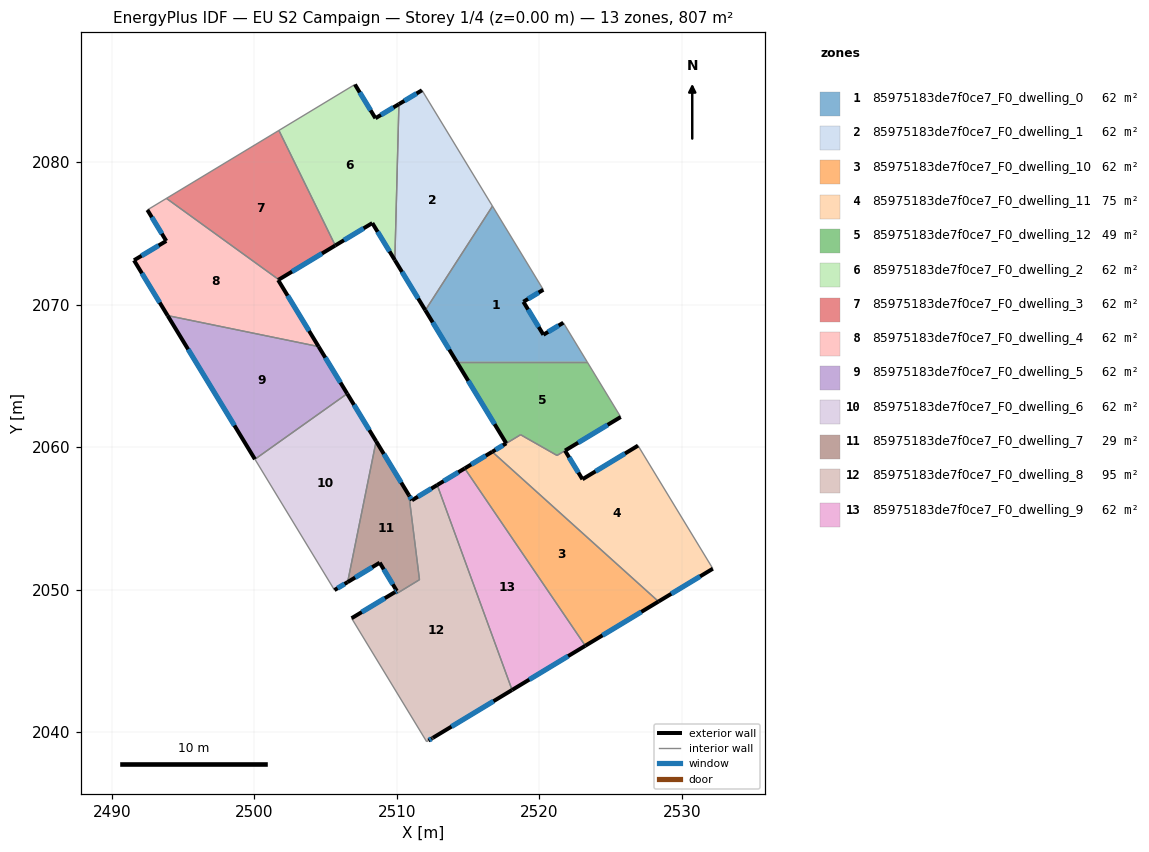
=== STOREY PLAN SPEC (per zone: floor XY polygon, exterior-wall plan segments, windows/doors) ===
zone 1: 85975183de7f0ce7_F0_dwelling_0  (62.0 m²)
  floor: (2520.28, 2071.04) (2518.88, 2070.20) (2520.29, 2067.89) (2521.69, 2068.73) (2523.35, 2066.00) (2514.20, 2066.00) (2512.00, 2069.61) (2516.71, 2076.91)
  exterior wall: (2520.29, 2067.89) – (2518.88, 2070.20)  [2.7 m]
    window: (2519.96, 2068.43) – (2519.21, 2069.66)  [2.3 m²]
  exterior wall: (2521.69, 2068.73) – (2520.29, 2067.89)  [1.6 m]
    window: (2521.36, 2068.53) – (2520.61, 2068.09)  [1.4 m²]
  exterior wall: (2512.00, 2069.61) – (2514.20, 2066.00)  [4.2 m]
    window: (2512.52, 2068.76) – (2513.68, 2066.84)  [3.6 m²]
  exterior wall: (2518.88, 2070.20) – (2520.28, 2071.04)  [1.6 m]
    window: (2519.21, 2070.40) – (2519.95, 2070.85)  [1.4 m²]
  interior walls: 4
zone 2: 85975183de7f0ce7_F0_dwelling_1  (62.1 m²)
  floor: (2511.77, 2085.04) (2516.71, 2076.91) (2512.00, 2069.61) (2509.86, 2073.12) (2510.15, 2084.07)
  exterior wall: (2509.86, 2073.12) – (2512.00, 2069.61)  [4.1 m]
    window: (2510.36, 2072.30) – (2511.50, 2070.43)  [3.5 m²]
  exterior wall: (2511.77, 2085.04) – (2510.15, 2084.07)  [1.9 m]
    window: (2511.39, 2084.82) – (2510.53, 2084.30)  [1.6 m²]
  interior walls: 3
zone 3: 85975183de7f0ce7_F0_dwelling_10  (62.0 m²)
  floor: (2528.36, 2049.17) (2523.23, 2046.06) (2514.77, 2058.51) (2516.70, 2059.67)
  exterior wall: (2516.70, 2059.67) – (2514.77, 2058.51)  [2.3 m]
    window: (2516.24, 2059.40) – (2515.22, 2058.78)  [1.9 m²]
  exterior wall: (2523.23, 2046.06) – (2528.36, 2049.17)  [6.0 m]
    window: (2524.43, 2046.79) – (2527.16, 2048.44)  [5.1 m²]
  interior walls: 2
zone 4: 85975183de7f0ce7_F0_dwelling_11  (74.9 m²)
  floor: (2526.93, 2060.11) (2532.18, 2051.47) (2528.36, 2049.17) (2516.70, 2059.67) (2518.69, 2060.87) (2521.24, 2059.42) (2521.80, 2059.75) (2523.03, 2057.75)
  exterior wall: (2528.36, 2049.17) – (2532.18, 2051.47)  [4.5 m]
    window: (2529.26, 2049.71) – (2531.28, 2050.93)  [3.8 m²]
  exterior wall: (2523.03, 2057.75) – (2521.80, 2059.75)  [2.4 m]
    window: (2522.74, 2058.22) – (2522.09, 2059.28)  [2.0 m²]
  exterior wall: (2526.93, 2060.11) – (2523.03, 2057.75)  [4.6 m]
    window: (2526.01, 2059.55) – (2523.94, 2058.30)  [3.8 m²]
  interior walls: 5
zone 5: 85975183de7f0ce7_F0_dwelling_12  (49.2 m²)
  floor: (2523.35, 2066.00) (2525.71, 2062.12) (2521.81, 2059.76) (2521.24, 2059.42) (2518.68, 2060.87) (2516.70, 2059.67) (2517.68, 2060.27) (2514.20, 2066.00)
  exterior wall: (2514.20, 2066.00) – (2517.68, 2060.27)  [6.7 m]
    window: (2515.01, 2064.65) – (2516.86, 2061.61)  [5.7 m²]
  exterior wall: (2521.81, 2059.76) – (2525.71, 2062.12)  [4.6 m]
    window: (2522.72, 2060.31) – (2524.80, 2061.56)  [3.8 m²]
  exterior wall: (2517.68, 2060.27) – (2516.70, 2059.67)  [1.1 m]
    window: (2517.45, 2060.13) – (2516.93, 2059.81)  [1.0 m²]
  interior walls: 5
zone 6: 85975183de7f0ce7_F0_dwelling_2  (62.0 m²)
  floor: (2510.15, 2084.07) (2509.86, 2073.12) (2508.28, 2075.72) (2505.68, 2074.15) (2501.73, 2082.23) (2507.06, 2085.45) (2508.50, 2083.08)
  exterior wall: (2510.15, 2084.07) – (2508.50, 2083.08)  [1.9 m]
    window: (2509.76, 2083.84) – (2508.89, 2083.31)  [1.6 m²]
  exterior wall: (2508.28, 2075.72) – (2509.86, 2073.12)  [3.0 m]
    window: (2508.65, 2075.11) – (2509.49, 2073.73)  [2.6 m²]
  exterior wall: (2505.68, 2074.15) – (2508.28, 2075.72)  [3.0 m]
    window: (2506.29, 2074.52) – (2507.67, 2075.35)  [2.6 m²]
  exterior wall: (2508.50, 2083.08) – (2507.06, 2085.45)  [2.8 m]
    window: (2508.16, 2083.64) – (2507.40, 2084.89)  [2.3 m²]
  interior walls: 3
zone 7: 85975183de7f0ce7_F0_dwelling_3  (62.0 m²)
  floor: (2501.73, 2082.23) (2505.68, 2074.15) (2501.72, 2071.75) (2493.83, 2077.46)
  exterior wall: (2501.72, 2071.75) – (2505.68, 2074.15)  [4.6 m]
    window: (2502.65, 2072.32) – (2504.75, 2073.59)  [3.9 m²]
  interior walls: 3
zone 8: 85975183de7f0ce7_F0_dwelling_4  (62.0 m²)
  floor: (2501.72, 2071.75) (2501.67, 2071.73) (2504.51, 2067.06) (2493.92, 2069.23) (2491.56, 2073.11) (2493.82, 2074.47) (2492.50, 2076.65) (2493.83, 2077.46)
  exterior wall: (2492.50, 2076.65) – (2493.82, 2074.47)  [2.6 m]
    window: (2492.81, 2076.14) – (2493.51, 2074.98)  [2.2 m²]
  exterior wall: (2501.67, 2071.73) – (2501.72, 2071.75)  [0.1 m]
  exterior wall: (2504.51, 2067.06) – (2501.67, 2071.73)  [5.5 m]
    window: (2503.84, 2068.15) – (2502.34, 2070.63)  [4.6 m²]
  exterior wall: (2491.56, 2073.11) – (2493.92, 2069.23)  [4.5 m]
    window: (2492.11, 2072.20) – (2493.36, 2070.14)  [3.8 m²]
  exterior wall: (2493.82, 2074.47) – (2491.56, 2073.11)  [2.6 m]
    window: (2493.29, 2074.15) – (2492.09, 2073.43)  [2.2 m²]
  interior walls: 3
zone 9: 85975183de7f0ce7_F0_dwelling_5  (62.1 m²)
  floor: (2504.51, 2067.06) (2506.52, 2063.75) (2500.04, 2059.15) (2493.92, 2069.23)
  exterior wall: (2506.52, 2063.75) – (2504.51, 2067.06)  [3.9 m]
    window: (2506.05, 2064.53) – (2504.98, 2066.28)  [3.3 m²]
  exterior wall: (2493.92, 2069.23) – (2500.04, 2059.15)  [11.8 m]
    window: (2495.35, 2066.86) – (2498.60, 2061.52)  [10.0 m²]
  interior walls: 2
zone 10: 85975183de7f0ce7_F0_dwelling_6  (62.1 m²)
  floor: (2506.52, 2063.75) (2508.55, 2060.41) (2506.55, 2050.53) (2505.62, 2049.97) (2500.04, 2059.15)
  exterior wall: (2508.55, 2060.41) – (2506.52, 2063.75)  [3.9 m]
    window: (2508.07, 2061.20) – (2506.99, 2062.97)  [3.3 m²]
  exterior wall: (2505.62, 2049.97) – (2506.55, 2050.53)  [1.1 m]
    window: (2505.84, 2050.10) – (2506.33, 2050.40)  [0.9 m²]
  interior walls: 3
zone 11: 85975183de7f0ce7_F0_dwelling_7  (29.1 m²)
  floor: (2508.55, 2060.41) (2510.85, 2056.62) (2511.59, 2050.70) (2510.20, 2049.85) (2509.95, 2049.70) (2509.87, 2049.83) (2510.00, 2049.91) (2508.80, 2051.89) (2506.55, 2050.53)
  exterior wall: (2510.00, 2049.91) – (2509.87, 2049.83)  [0.1 m]
    window: (2509.97, 2049.89) – (2509.90, 2049.85)  [0.1 m²]
  exterior wall: (2508.80, 2051.89) – (2510.00, 2049.91)  [2.3 m]
    window: (2509.08, 2051.42) – (2509.72, 2050.37)  [2.0 m²]
  exterior wall: (2506.55, 2050.53) – (2508.80, 2051.89)  [2.6 m]
    window: (2507.08, 2050.85) – (2508.27, 2051.57)  [2.2 m²]
  exterior wall: (2510.85, 2056.62) – (2508.55, 2060.41)  [4.4 m]
    window: (2510.31, 2057.51) – (2509.09, 2059.52)  [3.7 m²]
  interior walls: 5
zone 12: 85975183de7f0ce7_F0_dwelling_8  (95.0 m²)
  floor: (2512.84, 2057.34) (2518.09, 2042.96) (2512.53, 2039.60) (2512.50, 2039.58) (2512.47, 2039.57) (2512.22, 2039.41) (2512.09, 2039.33) (2506.83, 2047.99) (2509.87, 2049.83) (2509.95, 2049.70) (2510.21, 2049.86) (2511.59, 2050.70) (2510.85, 2056.62) (2511.06, 2056.27)
  exterior wall: (2512.47, 2039.57) – (2512.50, 2039.58)  [0.0 m]
  exterior wall: (2512.22, 2039.41) – (2512.47, 2039.57)  [0.3 m]
    window: (2512.28, 2039.45) – (2512.41, 2039.53)  [0.3 m²]
  exterior wall: (2509.87, 2049.83) – (2506.83, 2047.99)  [3.6 m]
    window: (2509.16, 2049.40) – (2507.54, 2048.42)  [3.0 m²]
  exterior wall: (2511.06, 2056.27) – (2510.85, 2056.62)  [0.4 m]
    window: (2511.01, 2056.35) – (2510.90, 2056.54)  [0.3 m²]
  exterior wall: (2512.84, 2057.34) – (2511.06, 2056.27)  [2.1 m]
    window: (2512.42, 2057.09) – (2511.48, 2056.52)  [1.7 m²]
  exterior wall: (2512.53, 2039.60) – (2518.09, 2042.96)  [6.5 m]
    window: (2513.84, 2040.39) – (2516.78, 2042.17)  [5.5 m²]
  exterior wall: (2512.50, 2039.58) – (2512.53, 2039.60)  [0.0 m]
  interior walls: 7
zone 13: 85975183de7f0ce7_F0_dwelling_9  (62.1 m²)
  floor: (2514.77, 2058.51) (2523.23, 2046.06) (2518.09, 2042.96) (2512.84, 2057.34)
  exterior wall: (2514.77, 2058.51) – (2512.84, 2057.34)  [2.3 m]
    window: (2514.31, 2058.23) – (2513.29, 2057.62)  [1.9 m²]
  exterior wall: (2518.09, 2042.96) – (2523.23, 2046.06)  [6.0 m]
    window: (2519.30, 2043.69) – (2522.02, 2045.33)  [5.1 m²]
  interior walls: 2

=== DERIVED (storey summary) ===
Building: EU S2 Campaign
Storey: 1 of 4  (floor level z = 0.00 m)
Storey gross floor area: 806.6 m²
Zones on this storey: 13
  - 85975183de7f0ce7_F0_dwelling_0: floor 62.0 m²; exterior wall 10.2 m (30.6 m²); 4 window(s) 8.6 m²; WWR 28.1%
  - 85975183de7f0ce7_F0_dwelling_1: floor 62.1 m²; exterior wall 6.0 m (18.0 m²); 2 window(s) 5.1 m²; WWR 28.1%
  - 85975183de7f0ce7_F0_dwelling_10: floor 62.0 m²; exterior wall 8.3 m (24.8 m²); 2 window(s) 7.0 m²; WWR 28.1%
  - 85975183de7f0ce7_F0_dwelling_11: floor 74.9 m²; exterior wall 11.4 m (34.1 m²); 3 window(s) 9.6 m²; WWR 28.1%
  - 85975183de7f0ce7_F0_dwelling_12: floor 49.2 m²; exterior wall 12.4 m (37.2 m²); 3 window(s) 10.5 m²; WWR 28.1%
  - 85975183de7f0ce7_F0_dwelling_2: floor 62.0 m²; exterior wall 10.8 m (32.3 m²); 4 window(s) 9.1 m²; WWR 28.1%
  - 85975183de7f0ce7_F0_dwelling_3: floor 62.0 m²; exterior wall 4.6 m (13.9 m²); 1 window(s) 3.9 m²; WWR 28.1%
  - 85975183de7f0ce7_F0_dwelling_4: floor 62.0 m²; exterior wall 15.2 m (45.7 m²); 4 window(s) 12.8 m²; WWR 28.0%
  - 85975183de7f0ce7_F0_dwelling_5: floor 62.1 m²; exterior wall 15.7 m (47.0 m²); 2 window(s) 13.2 m²; WWR 28.1%
  - 85975183de7f0ce7_F0_dwelling_6: floor 62.1 m²; exterior wall 5.0 m (15.0 m²); 2 window(s) 4.2 m²; WWR 28.1%
  - 85975183de7f0ce7_F0_dwelling_7: floor 29.1 m²; exterior wall 9.5 m (28.6 m²); 4 window(s) 8.0 m²; WWR 28.1%
  - 85975183de7f0ce7_F0_dwelling_8: floor 95.0 m²; exterior wall 12.9 m (38.7 m²); 5 window(s) 10.8 m²; WWR 28.0%
  - 85975183de7f0ce7_F0_dwelling_9: floor 62.1 m²; exterior wall 8.3 m (24.8 m²); 2 window(s) 7.0 m²; WWR 28.1%
Zone adjacency (shared interzone walls):
  - 85975183de7f0ce7_F0_dwelling_0 ↔ 85975183de7f0ce7_F0_dwelling_1
  - 85975183de7f0ce7_F0_dwelling_0 ↔ 85975183de7f0ce7_F0_dwelling_12
  - 85975183de7f0ce7_F0_dwelling_1 ↔ 85975183de7f0ce7_F0_dwelling_2
  - 85975183de7f0ce7_F0_dwelling_10 ↔ 85975183de7f0ce7_F0_dwelling_11
  - 85975183de7f0ce7_F0_dwelling_10 ↔ 85975183de7f0ce7_F0_dwelling_9
  - 85975183de7f0ce7_F0_dwelling_11 ↔ 85975183de7f0ce7_F0_dwelling_12
  - 85975183de7f0ce7_F0_dwelling_2 ↔ 85975183de7f0ce7_F0_dwelling_3
  - 85975183de7f0ce7_F0_dwelling_3 ↔ 85975183de7f0ce7_F0_dwelling_4
  - 85975183de7f0ce7_F0_dwelling_4 ↔ 85975183de7f0ce7_F0_dwelling_5
  - 85975183de7f0ce7_F0_dwelling_5 ↔ 85975183de7f0ce7_F0_dwelling_6
  - 85975183de7f0ce7_F0_dwelling_6 ↔ 85975183de7f0ce7_F0_dwelling_7
  - 85975183de7f0ce7_F0_dwelling_7 ↔ 85975183de7f0ce7_F0_dwelling_8
  - 85975183de7f0ce7_F0_dwelling_8 ↔ 85975183de7f0ce7_F0_dwelling_9